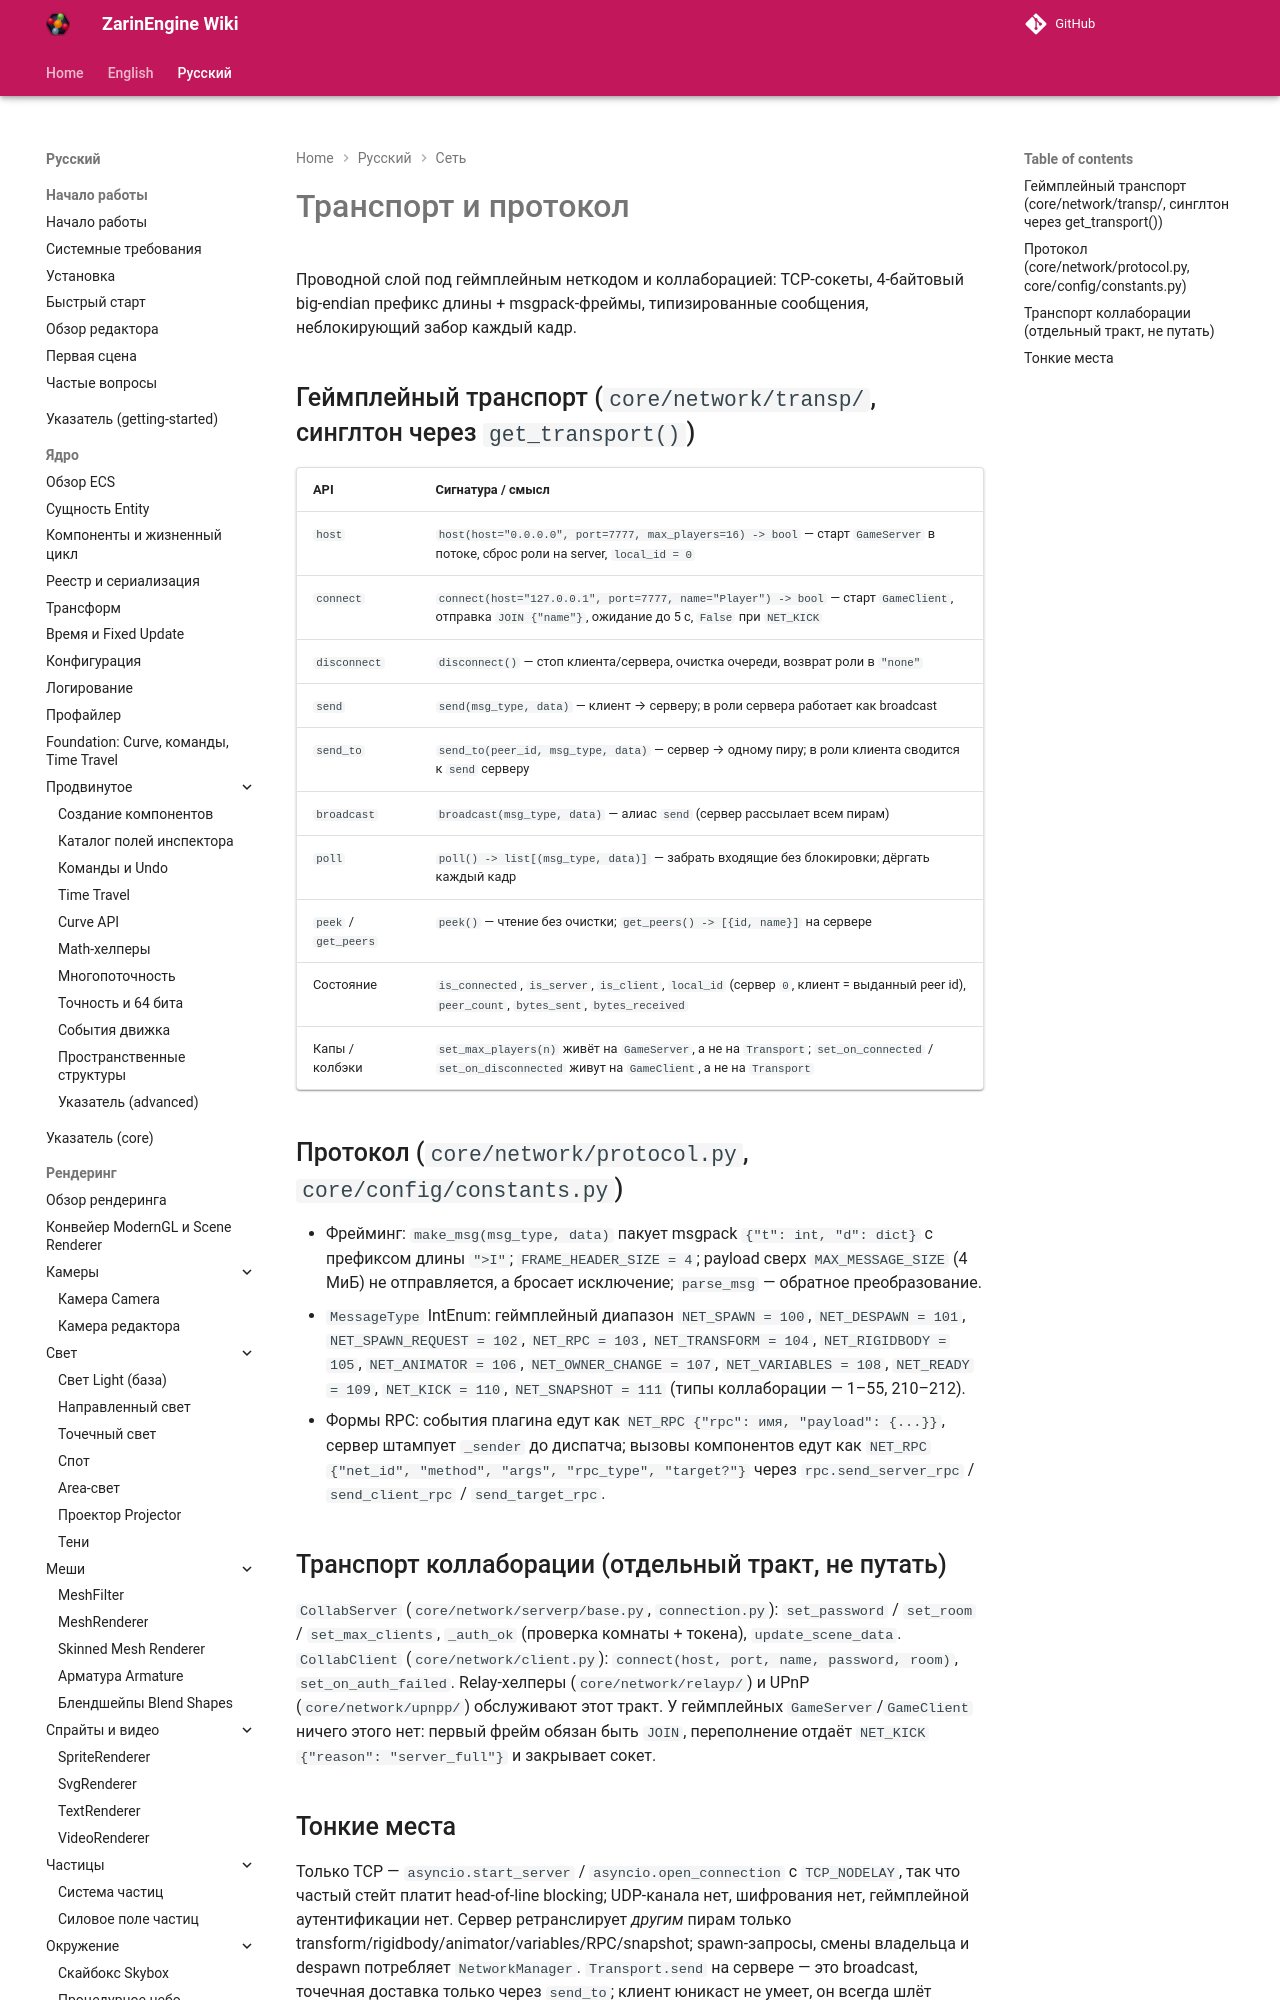

repository: EgorKonstrukt/ZarinEngineWiki · page: ru/networking/transport-protocol/index.html · generator: mkdocs

# Транспорт и протокол

Проводной слой под геймплейным неткодом и коллаборацией: TCP-сокеты, 4-байтовый big-endian префикс длины + msgpack-фреймы, типизированные сообщения, неблокирующий забор каждый кадр.
